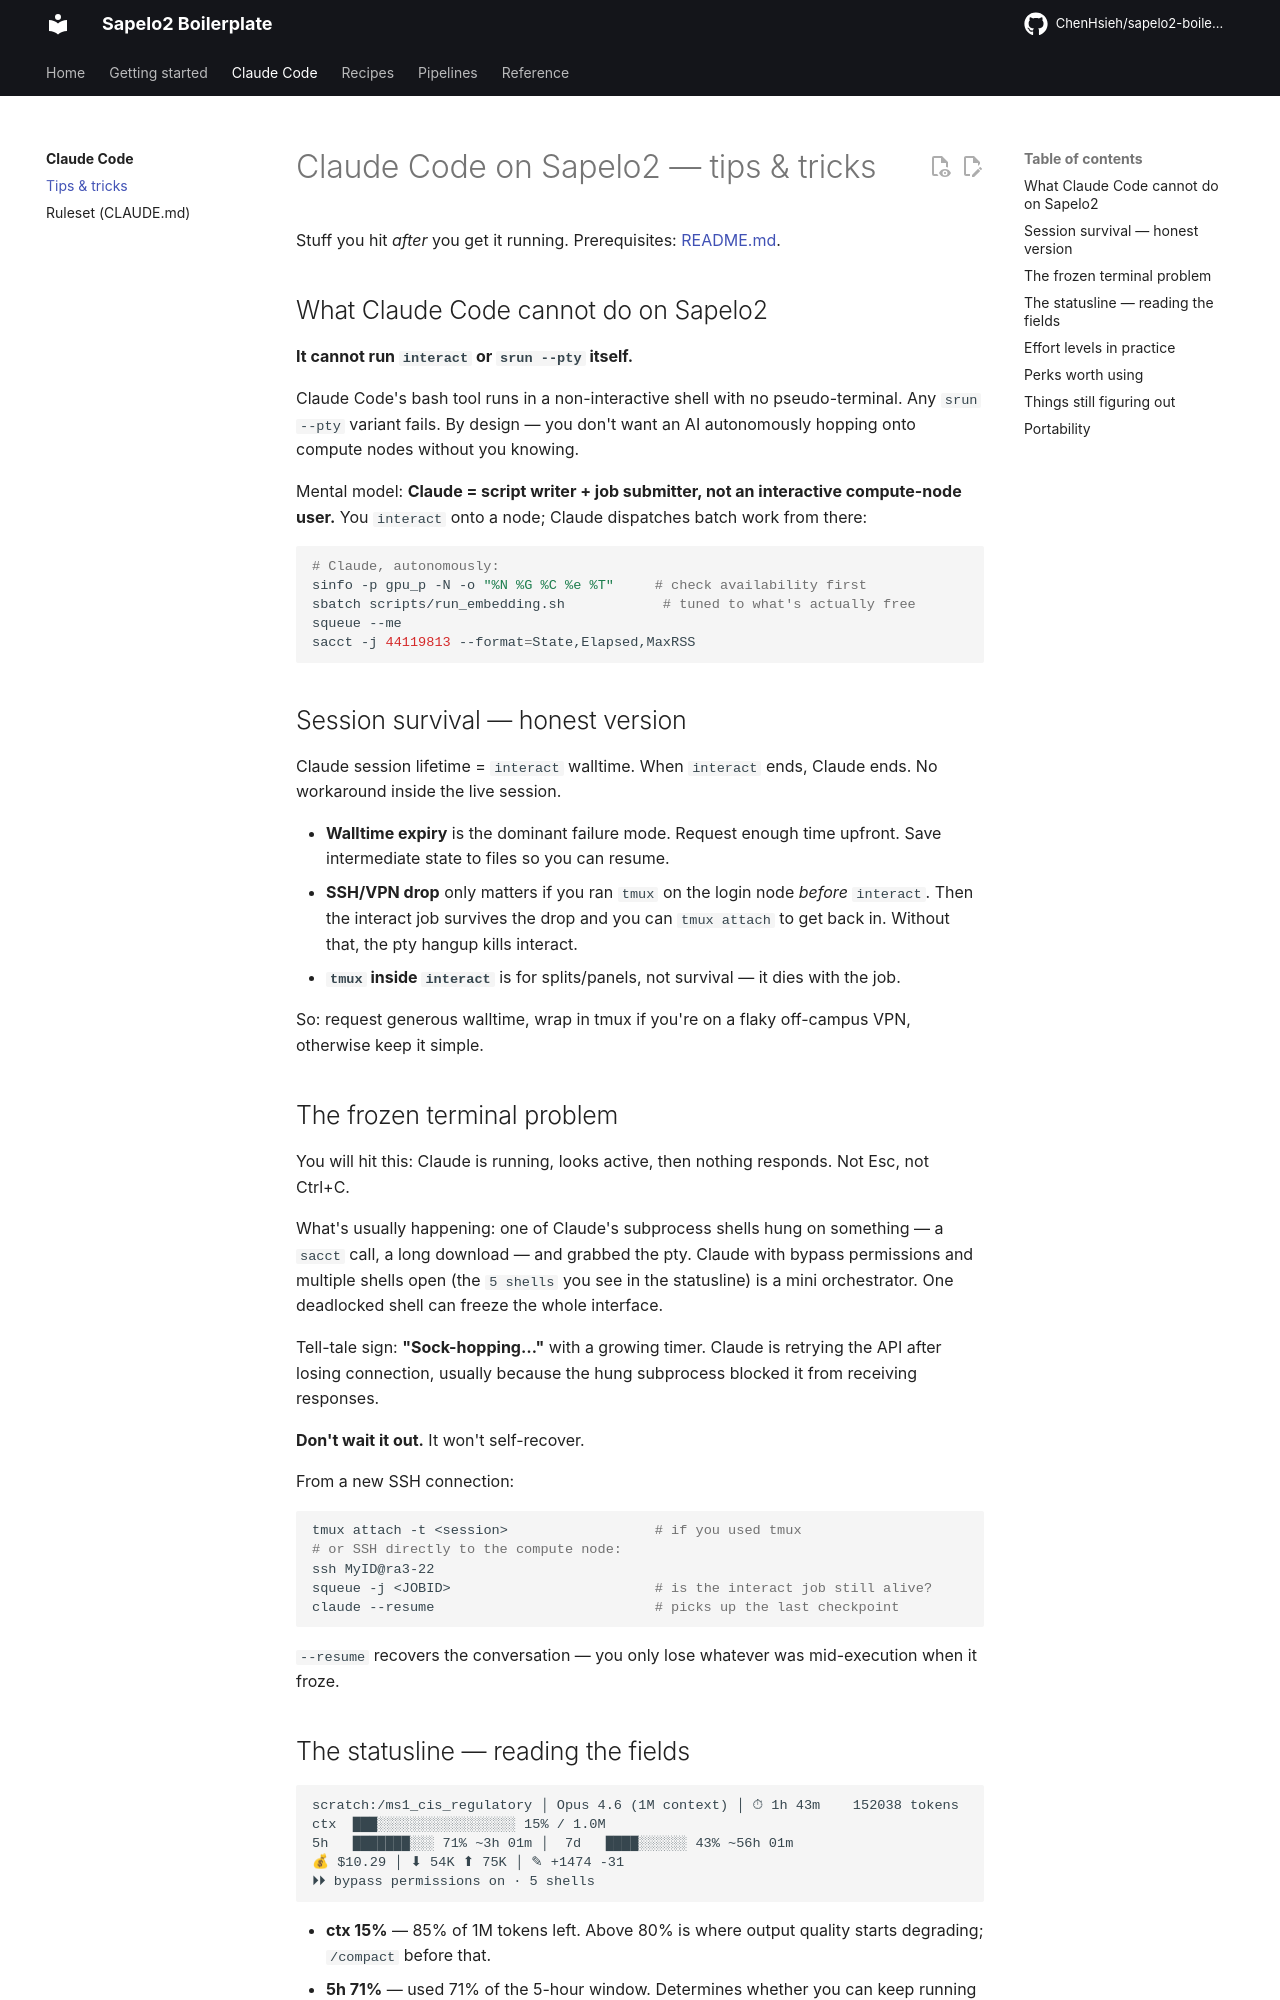

repository: ChenHsieh/sapelo2-boilerplate · page: claude-code/advanced/index.html · generator: mkdocs

# Claude Code on Sapelo2 — tips & tricks

Stuff you hit *after* you get it running. Prerequisites: [README.md](README.md).

## What Claude Code cannot do on Sapelo2

**It cannot run `interact` or `srun --pty` itself.**

Claude Code's bash tool runs in a non-interactive shell with no pseudo-terminal. Any `srun --pty` variant fails. By design — you don't want an AI autonomously hopping onto compute nodes without you knowing.

Mental model: **Claude = script writer + job submitter, not an interactive compute-node user.** You `interact` onto a node; Claude dispatches batch work from there:

```bash
# Claude, autonomously:
sinfo -p gpu_p -N -o "%N %G %C %e %T"     # check availability first
sbatch scripts/run_embedding.sh            # tuned to what's actually free
squeue --me
sacct -j 44119813 --format=State,Elapsed,MaxRSS
```

## Session survival — honest version

Claude session lifetime = `interact` walltime. When `interact` ends, Claude ends. No workaround inside the live session.

- **Walltime expiry** is the dominant failure mode. Request enough time upfront. Save intermediate state to files so you can resume.
- **SSH/VPN drop** only matters if you ran `tmux` on the login node *before* `interact`. Then the interact job survives the drop and you can `tmux attach` to get back in. Without that, the pty hangup kills interact.
- **`tmux` inside `interact`** is for splits/panels, not survival — it dies with the job.

So: request generous walltime, wrap in tmux if you're on a flaky off-campus VPN, otherwise keep it simple.

## The frozen terminal problem

You will hit this: Claude is running, looks active, then nothing responds. Not Esc, not Ctrl+C.

What's usually happening: one of Claude's subprocess shells hung on something — a `sacct` call, a long download — and grabbed the pty. Claude with bypass permissions and multiple shells open (the `5 shells` you see in the statusline) is a mini orchestrator. One deadlocked shell can freeze the whole interface.

Tell-tale sign: **"Sock-hopping…"** with a growing timer. Claude is retrying the API after losing connection, usually because the hung subprocess blocked it from receiving responses.

**Don't wait it out.** It won't self-recover.

From a new SSH connection:

```bash
tmux attach -t <session>                  # if you used tmux
# or SSH directly to the compute node:
ssh MyID@ra3-22
squeue -j <JOBID>                         # is the interact job still alive?
claude --resume                           # picks up the last checkpoint
```

`--resume` recovers the conversation — you only lose whatever was mid-execution when it froze.
